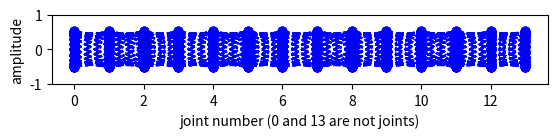

Write the Python code that produced this figure.
import numpy as np
import matplotlib.pyplot as plt
from scipy.fft import fft, ifft

# Define constants
A = np.pi/6
omega = np.pi
phi = -1/3 * np.pi

time_step = 0.1 # seconds
t_max = 10

def range_with_floats(start, stop, step):
    while stop > start:
        yield start
        start += step

for t in range_with_floats(0, t_max, time_step):

    points = [0] * 14
    alpha_desired = [0] * 12

    # get points on sine wave for 12 links
    for i in range(1, 15):
        points_i = A*np.sin(t*omega + phi*(i-1))
        points[i-1] = round(points_i, 3)

    # get gradients of links
    m = [0] * 13
    for l in range(0, len(points)-1):
        m[l] = round(points[l+1]-points[l], 3)

    # get desired joint angles from link gradients using trig identity
    for k in range(0, len(m)-1):
        alpha_desired[k] = round(np.rad2deg(np.arctan(m[k+1]-m[k])/(1 + m[k+1]*m[k])), 3)

    x_points = np.linspace(0, 13, 14)
    x_joints = np.linspace(0, 11, 12)
    x = np.linspace(0, 13, 200)

    plt.plot(x_points, points, 'bo--')
    plt.ylim(-1, 1)
    plt.ylabel('amplitude')
    plt.xlabel('joint number (0 and 13 are not joints)')
    ax = plt.gca()
    ax.set_aspect('equal', adjustable='box')
    # plt.plot(x, A*np.sin(x*omega*0.333 - 0.5*phi), 'r--')
    plt.show()